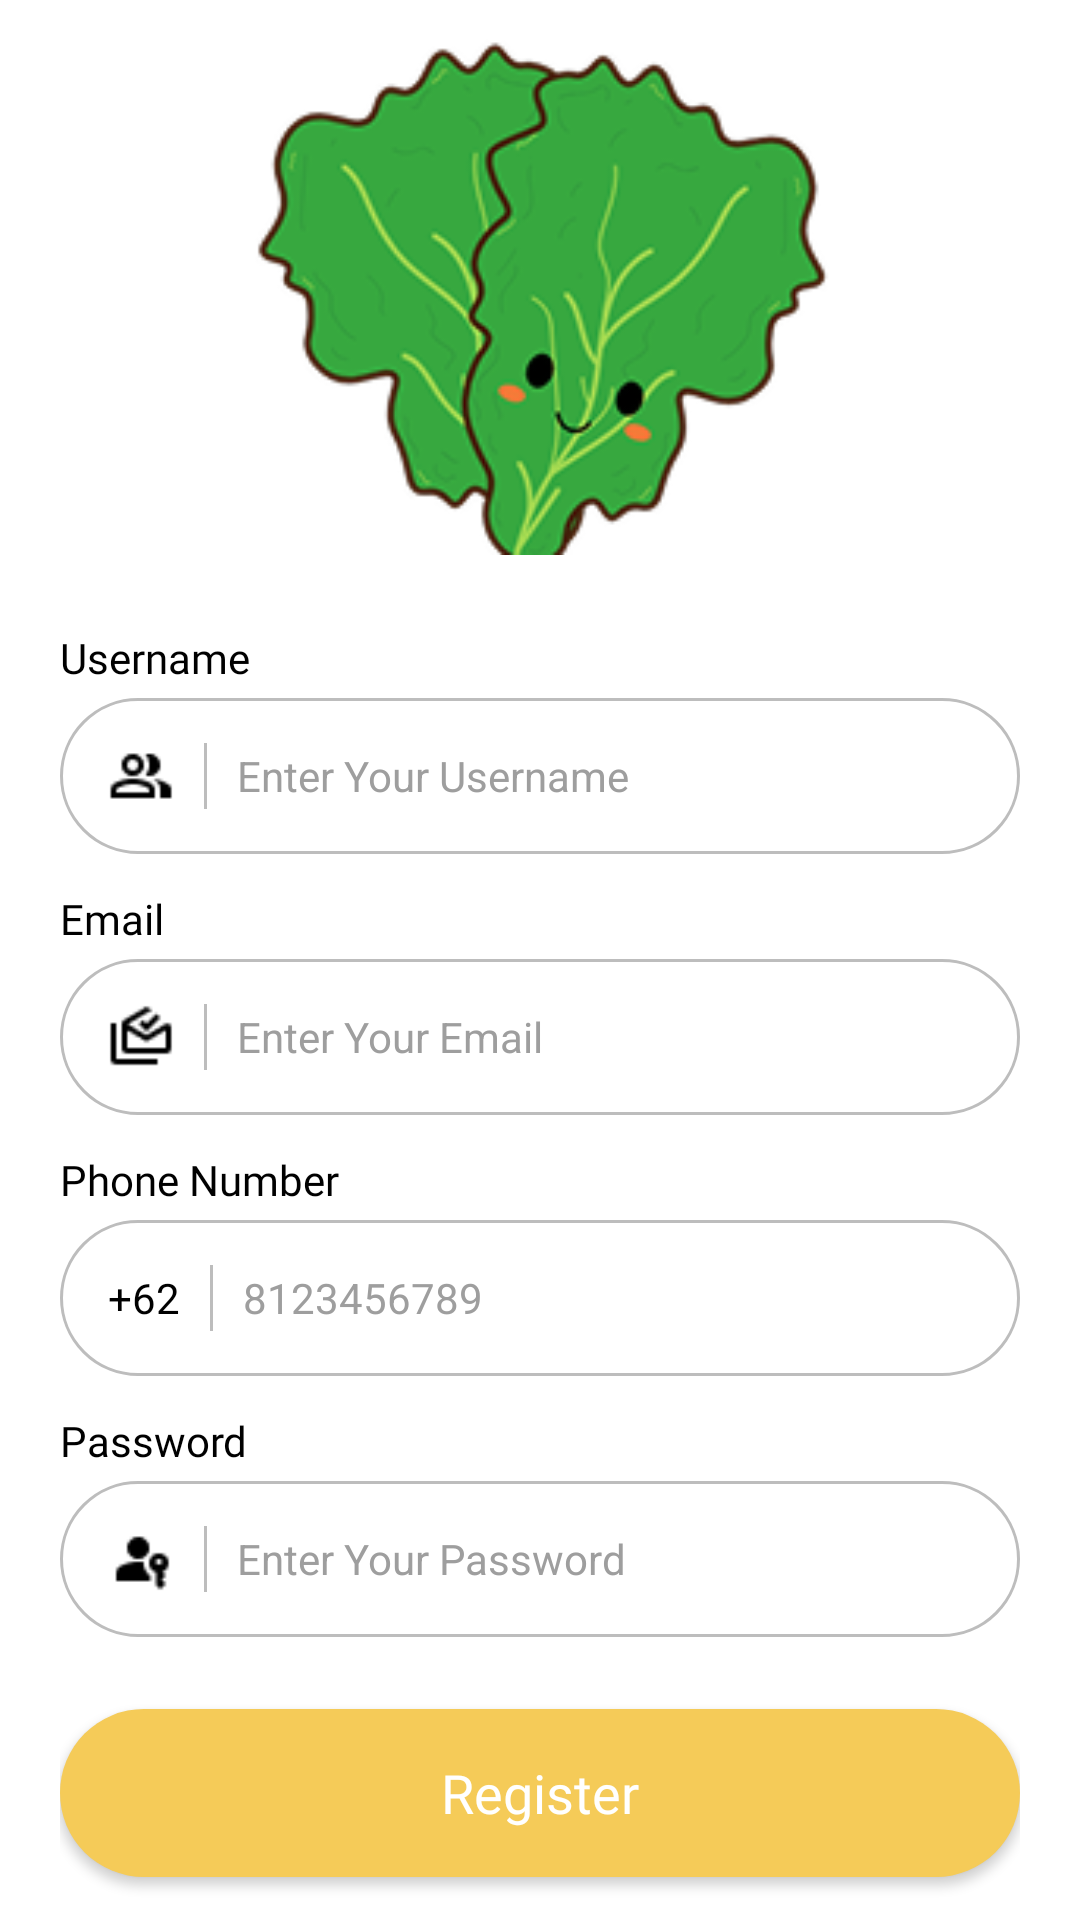

Layout XML and referenced resources for this Android screen:
<!-- AndroidManifest.xml: application theme Theme.BurgerKotlin -->
<!-- res/layout/activity_register.xml -->
<?xml version="1.0" encoding="utf-8"?>
<androidx.constraintlayout.widget.ConstraintLayout
    xmlns:android="http://schemas.android.com/apk/res/android"
    xmlns:app="http://schemas.android.com/apk/res-auto"
    xmlns:tools="http://schemas.android.com/tools"
    android:id="@+id/main"
    android:layout_width="match_parent"
    android:layout_height="match_parent"
    android:background="#FFFFFF"
    tools:context=".ui.auth.LoginActivity">

    <ImageButton
        android:id="@+id/btnBack"
        android:layout_width="48dp"
        android:layout_height="48dp"
        android:layout_marginStart="16dp"
        android:layout_marginTop="24dp"
        android:background="@drawable/bg_circle_white"
        android:src="@drawable/baseline_arrow_left_24"
        android:contentDescription="Back"
        android:scaleType="center"
        android:elevation="8dp"
        app:tint="#000000"
        app:layout_constraintTop_toTopOf="parent"
        app:layout_constraintStart_toStartOf="parent" />

    <LinearLayout
        android:layout_width="wrap_content"
        android:layout_height="wrap_content"
        android:orientation="vertical"
        android:gravity="center"
        app:layout_constraintTop_toTopOf="parent"
        app:layout_constraintBottom_toBottomOf="parent"
        app:layout_constraintStart_toStartOf="parent"
        app:layout_constraintEnd_toEndOf="parent"
        android:layout_marginTop="24dp">

        <ImageView
            android:layout_width="200dp"
            android:layout_height="200dp"
            android:src="@drawable/register"
            android:scaleType="fitCenter" />

        <View
            android:layout_width="0dp"
            android:layout_height="12dp" />

        <TextView
            android:layout_width="320dp"
            android:layout_height="wrap_content"
            android:text="Username"
            android:textSize="14sp"
            android:textColor="#000000"
            android:layout_marginBottom="4dp"
            android:fontFamily="@font/nunito_medium" />

        <LinearLayout
            android:layout_width="320dp"
            android:layout_height="52dp"
            android:orientation="horizontal"
            android:gravity="center_vertical"
            android:paddingStart="16dp"
            android:paddingEnd="16dp"
            android:background="@drawable/bg_input_rounded">

            <ImageView
                android:layout_width="22dp"
                android:layout_height="22dp"
                android:src="@drawable/user"
                android:tint="#000000" />

            <View
                android:layout_width="1dp"
                android:layout_height="22dp"
                android:layout_marginHorizontal="10dp"
                android:background="#BDBDBD" />

            <EditText
                android:layout_width="0dp"
                android:layout_height="wrap_content"
                android:layout_weight="1"
                android:hint="Enter Your Username"
                android:textSize="14sp"
                android:background="@null"
                android:inputType="textPersonName"
                android:textColor="#000000"
                android:textColorHint="#9E9E9E" />
        </LinearLayout>

        <View
            android:layout_width="0dp"
            android:layout_height="12dp" />

        <TextView
            android:layout_width="320dp"
            android:layout_height="wrap_content"
            android:text="Email"
            android:textSize="14sp"
            android:textColor="#000000"
            android:layout_marginBottom="4dp"
            android:fontFamily="@font/nunito_medium" />

        <LinearLayout
            android:layout_width="320dp"
            android:layout_height="52dp"
            android:orientation="horizontal"
            android:gravity="center_vertical"
            android:paddingStart="16dp"
            android:paddingEnd="16dp"
            android:background="@drawable/bg_input_rounded">

            <ImageView
                android:layout_width="22dp"
                android:layout_height="22dp"
                android:src="@drawable/notification_multiple"
                android:tint="#000000" />

            <View
                android:layout_width="1dp"
                android:layout_height="22dp"
                android:layout_marginHorizontal="10dp"
                android:background="#BDBDBD" />

            <EditText
                android:layout_width="0dp"
                android:layout_height="wrap_content"
                android:layout_weight="1"
                android:hint="Enter Your Email"
                android:textSize="14sp"
                android:background="@null"
                android:inputType="textEmailAddress"
                android:textColor="#000000"
                android:textColorHint="#9E9E9E" />
        </LinearLayout>

        <View
            android:layout_width="0dp"
            android:layout_height="12dp" />

        <TextView
            android:layout_width="320dp"
            android:layout_height="wrap_content"
            android:text="Phone Number"
            android:textSize="14sp"
            android:textColor="#000000"
            android:layout_marginBottom="4dp"
            android:fontFamily="@font/nunito_medium" />

        <LinearLayout
            android:layout_width="320dp"
            android:layout_height="52dp"
            android:orientation="horizontal"
            android:gravity="center_vertical"
            android:paddingStart="16dp"
            android:paddingEnd="16dp"
            android:background="@drawable/bg_input_rounded">

            <TextView
                android:layout_width="wrap_content"
                android:layout_height="wrap_content"
                android:text="+62"
                android:textSize="14sp"
                android:textColor="#000000"
                android:fontFamily="@font/nunito_medium" />

            <View
                android:layout_width="1dp"
                android:layout_height="22dp"
                android:layout_marginHorizontal="10dp"
                android:background="#BDBDBD" />

            <EditText
                android:layout_width="0dp"
                android:layout_height="wrap_content"
                android:layout_weight="1"
                android:hint="8123456789"
                android:textSize="14sp"
                android:background="@null"
                android:inputType="phone"
                android:textColor="#000000"
                android:textColorHint="#9E9E9E" />
        </LinearLayout>

        <View
            android:layout_width="0dp"
            android:layout_height="12dp" />

        <TextView
            android:layout_width="320dp"
            android:layout_height="wrap_content"
            android:text="Password"
            android:textSize="14sp"
            android:textColor="#000000"
            android:layout_marginBottom="4dp"
            android:fontFamily="@font/nunito_medium" />

        <LinearLayout
            android:layout_width="320dp"
            android:layout_height="52dp"
            android:orientation="horizontal"
            android:gravity="center_vertical"
            android:paddingStart="16dp"
            android:paddingEnd="16dp"
            android:background="@drawable/bg_input_rounded">

            <ImageView
                android:layout_width="22dp"
                android:layout_height="22dp"
                android:src="@drawable/passkey"
                android:tint="#000000" />

            <View
                android:layout_width="1dp"
                android:layout_height="22dp"
                android:layout_marginHorizontal="10dp"
                android:background="#BDBDBD" />

            <EditText
                android:layout_width="0dp"
                android:layout_height="wrap_content"
                android:layout_weight="1"
                android:hint="Enter Your Password"
                android:textSize="14sp"
                android:background="@null"
                android:inputType="textPassword"
                android:textColor="#000000"
                android:textColorHint="#9E9E9E" />
        </LinearLayout>

        <View
            android:layout_width="0dp"
            android:layout_height="24dp" />

        <androidx.appcompat.widget.AppCompatButton
            android:id="@+id/btnRegister"
            android:layout_width="320dp"
            android:layout_height="56dp"
            android:text="Register"
            android:textAllCaps="false"
            android:textSize="18sp"
            android:textColor="#FFFFFF"
            android:fontFamily="@font/nunito_bold"
            android:backgroundTint="@null"
            android:background="@drawable/bg_button_orange_rounded" />

        <View
            android:layout_width="0dp"
            android:layout_height="24dp" />

        <View
            android:layout_width="320dp"
            android:layout_height="1dp"
            android:background="#E0E0E0" />

        <View
            android:layout_width="0dp"
            android:layout_height="16dp" />

        <LinearLayout
            android:layout_width="wrap_content"
            android:layout_height="wrap_content"
            android:orientation="horizontal">

            <TextView
                android:layout_width="wrap_content"
                android:layout_height="wrap_content"
                android:text="Already have an account? "
                android:textSize="14sp"
                android:textColor="#000000"
                android:fontFamily="@font/nunito_light" />

            <TextView
                android:id="@+id/tvSignIn"
                android:layout_width="wrap_content"
                android:layout_height="wrap_content"
                android:text="Sign In"
                android:textSize="14sp"
                android:textColor="#000000"
                android:fontFamily="@font/nunito_bold" />
        </LinearLayout>

    </LinearLayout>

</androidx.constraintlayout.widget.ConstraintLayout>
<!-- resources referenced by this layout -->
<resources>
  <!-- drawable bg_button_orange_rounded (drawable) -->
  <?xml version="1.0" encoding="utf-8"?>
  <shape xmlns:android="http://schemas.android.com/apk/res/android"
      android:shape="rectangle">
  
      <solid android:color="#F5CB58"/>
  
      <corners android:radius="28dp"/>
  
  </shape>
  <!-- drawable bg_input_rounded (drawable) -->
  <?xml version="1.0" encoding="utf-8"?>
  <shape xmlns:android="http://schemas.android.com/apk/res/android">
      <solid android:color="#FFFFFF"/>
  
      <stroke
          android:width="1dp"
          android:color="#BDBDBD"/>
  
      <corners android:radius="28dp"/>
  </shape>
  <!-- drawable notification_multiple: png bitmap (drawable, 654 bytes) -->
  <!-- drawable passkey: png bitmap (drawable, 548 bytes) -->
  <!-- drawable register: png bitmap (drawable, 28383 bytes) -->
  <!-- drawable user: png bitmap (drawable, 565 bytes) -->
  <style name="Theme.BurgerKotlin" parent="Theme.Material3.Light.NoActionBar">
          <item name="colorPrimary">#37A83F</item>
          <item name="colorSecondary">#37A83F</item>
          <item name="colorOnPrimary">@android:color/white</item>
          <item name="colorOnSecondary">@android:color/white</item>
          <item name="android:colorBackground">@android:color/white</item>
          <item name="android:windowBackground">@android:color/white</item>
      </style>
</resources>
